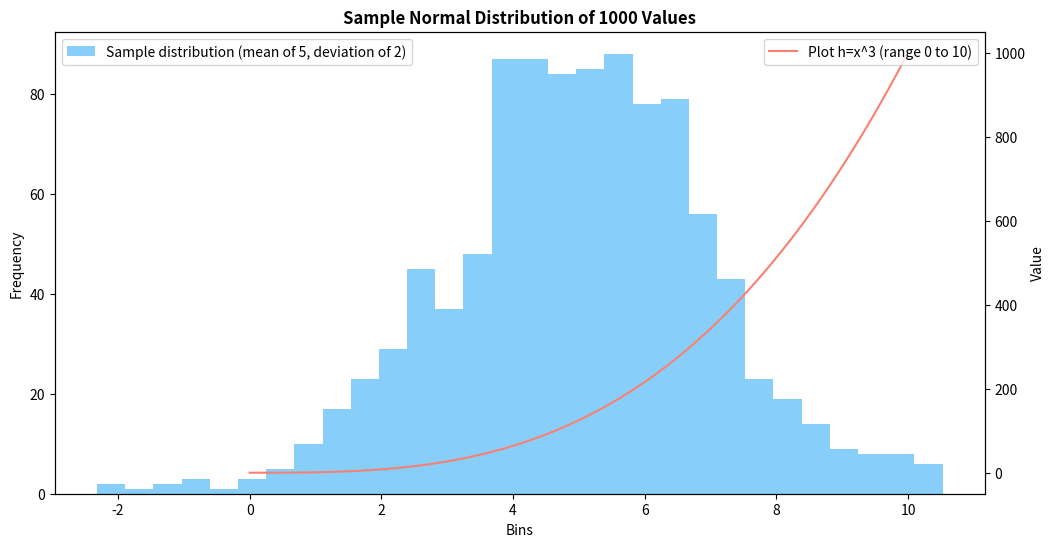

Write Python code to recreate this figure. (Note: this script raises an exception after producing the figure.)
import numpy as np
import matplotlib.pyplot as plt

dis = np.random.normal(5, 2, 1000)
def h(x):
    return x**3
xval = np.linspace(0, 10, 100)
yval = h(xval)

fig, ax1 = plt.subplots(figsize=(12, 6))
ax1.hist(dis, bins = 30, color='lightskyblue', label='Sample distribution (mean of 5, deviation of 2)')
ax1.legend()
ax2 = ax1.twinx()
ax2.plot(xval, yval, color='salmon', label='Plot h=x^3 (range 0 to 10)')
ax1.set_title('Sample Normal Distribution of 1000 Values', fontweight='bold')
ax1.set_xlabel('Bins')
ax1.set_ylabel('Frequency')
ax2.set_ylabel('Value')
ax1.legend(loc='upper left')
ax2.legend(loc='upper right')

fig.savefig('/workspaces/pands-weekly-tasks/assignments/week_8')